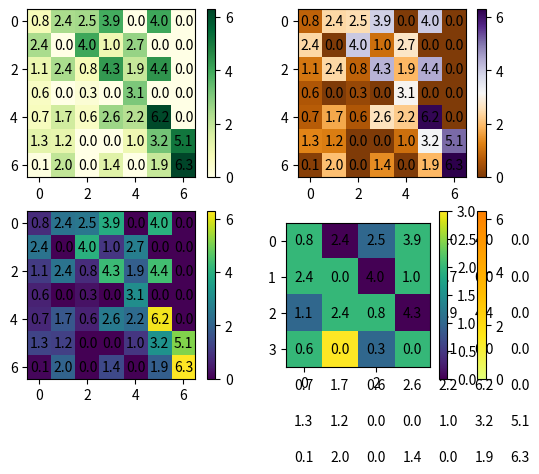

Here is the Python script that generated this plot:
import matplotlib.pyplot as plt
import numpy as np
import pandas as pd

harvest = np.array([[0.8, 2.4, 2.5, 3.9, 0.0, 4.0, 0.0],
                    [2.4, 0.0, 4.0, 1.0, 2.7, 0.0, 0.0],
                    [1.1, 2.4, 0.8, 4.3, 1.9, 4.4, 0.0],
                    [0.6, 0.0, 0.3, 0.0, 3.1, 0.0, 0.0],
                    [0.7, 1.7, 0.6, 2.6, 2.2, 6.2, 0.0],
                    [1.3, 1.2, 0.0, 0.0, 1, 3.2, 5.1],
                    [0.1, 2.0, 0.0, 1.4, 0.0, 1.9, 6.3]])

plt.subplot(221)
plt.imshow(harvest,cmap="YlGn")
plt.colorbar()
for i in range(7):
    for j in range(7):
        text = plt.text(j, i, harvest[i, j],ha='center',va="center", color="black")
plt.subplot(222)
plt.imshow(harvest,cmap='PuOr')
plt.colorbar()
for i in range(7):
    for j in range(7):
        text = plt.text(j, i, harvest[i, j],ha='center',va="center", color="black")
plt.subplot(223)
plt.imshow(harvest)
for i in range(7):
    for j in range(7):
        text = plt.text(j, i, harvest[i, j],ha='center',va="center", color="black")
plt.colorbar()
plt.subplot(224)
plt.imshow(harvest,cmap='Wistia')
plt.colorbar()
for i in range(7):
    for j in range(7):
        text = plt.text(j, i, harvest[i, j],ha='center',va="center", color="black")
plt.show()

#single plot
matrix = np.array([[0.8, 2.4, 2.5, 3.9, 0.0, 4.0, 0.0],
                    [2.4, 0.0, 4.0, 1.0, 2.7, 0.0, 0.0],
                    [1.1, 2.4, 0.8, 4.3, 1.9, 4.4, 0.0],
                    [0.6, 0.0, 0.3, 0.0, 3.1, 0.0, 0.0],
                    [0.7, 1.7, 0.6, 2.6, 2.2, 6.2, 0.0],
                    [1.3, 1.2, 0.0, 0.0, 1, 3.2, 5.1],
                    [0.1, 2.0, 0.0, 1.4, 0.0, 1.9, 6.3]])
matrix_random = np.random.randint(0,4,(4,4))

plt.imshow(matrix_random)
plt.colorbar()
plt.show()
